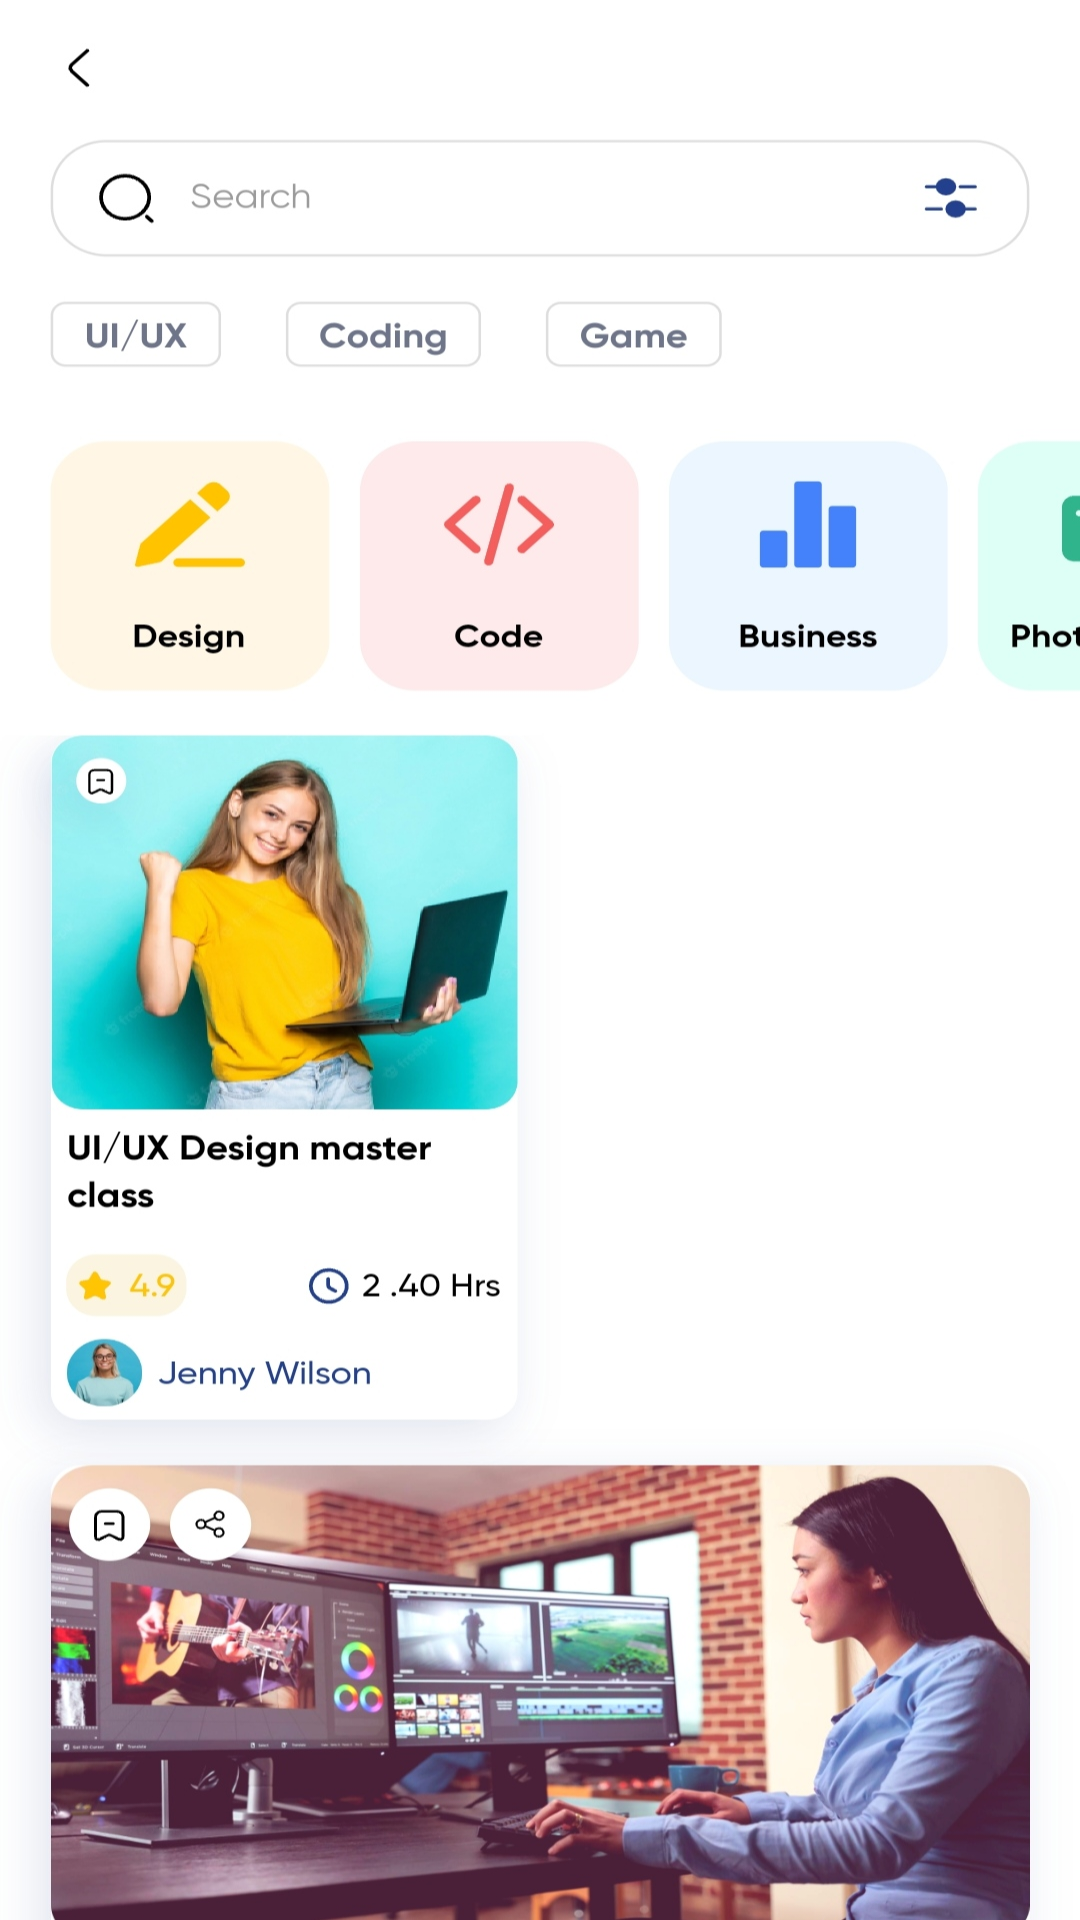

Reconstruct the res/layout file that produces this screen, plus the resources it refers to.
<!-- AndroidManifest.xml: application theme Theme.ELearningApp -->
<!-- res/layout/activity_user_page_twelve.xml -->
<?xml version="1.0" encoding="utf-8"?>
<androidx.constraintlayout.widget.ConstraintLayout xmlns:android="http://schemas.android.com/apk/res/android"
xmlns:tools="http://schemas.android.com/tools"
android:background="@drawable/eighteen"
android:layout_width="match_parent"
android:layout_height="match_parent"
xmlns:app="http://schemas.android.com/apk/res-auto"
tools:context=".MainActivity">


    <ImageView
        android:id="@+id/courseRv"
        android:layout_width="186dp"
        android:layout_height="163dp"
        android:layout_marginTop="272dp"
        android:layout_marginEnd="212dp"
        app:layout_constraintEnd_toEndOf="parent"
        app:layout_constraintTop_toTopOf="parent" />

    <ImageView
        android:id="@+id/imageView3"
        android:layout_width="112dp"
        android:layout_height="108dp"
        android:layout_marginTop="164dp"
        app:layout_constraintEnd_toEndOf="parent"
        app:layout_constraintHorizontal_bias="0.073"
        app:layout_constraintStart_toStartOf="parent"
        app:layout_constraintTop_toTopOf="parent" />

    <ImageView
        android:id="@+id/imageView5"
        android:layout_width="112dp"
        android:layout_height="108dp"
        android:layout_marginTop="164dp"
        app:layout_constraintEnd_toEndOf="parent"
        app:layout_constraintHorizontal_bias="0.448"
        app:layout_constraintStart_toStartOf="parent"
        app:layout_constraintTop_toTopOf="parent" />

    <ImageView
        android:id="@+id/imageView1"
        android:layout_width="38dp"
        android:layout_height="112dp"
        android:layout_marginTop="164dp"
        app:layout_constraintEnd_toEndOf="parent"
        app:layout_constraintHorizontal_bias="1.0"
        app:layout_constraintStart_toStartOf="parent"
        app:layout_constraintTop_toTopOf="parent" />

    <ImageView
        android:id="@+id/imageView7"
        android:layout_width="112dp"
        android:layout_height="108dp"
        android:layout_marginTop="164dp"
        app:layout_constraintEnd_toEndOf="parent"
        app:layout_constraintHorizontal_bias="0.822"
        app:layout_constraintStart_toStartOf="parent"
        app:layout_constraintTop_toTopOf="parent" />

    <TextView
        android:id="@+id/textView0"
        android:layout_width="389dp"
        android:layout_height="56dp"
        android:text=""
        android:textColor="#000000"
        android:textSize="26sp"
        android:textStyle="bold"
        app:layout_constraintBottom_toBottomOf="parent"
        app:layout_constraintEnd_toEndOf="parent"
        app:layout_constraintHorizontal_bias="1.0"
        app:layout_constraintStart_toStartOf="parent"
        app:layout_constraintTop_toTopOf="parent"
        app:layout_constraintVertical_bias="0.063" />

    <TextView
    android:id="@+id/et_sendEmail"
    android:layout_width="186dp"
    android:layout_height="47dp"
    android:layout_margin="-190dp"
    android:inputType="textMultiLine"
    android:text="Trending course"
    android:textAlignment="center"
    android:textColor="#828282"
    android:textSize="18sp"
    android:textStyle="bold"
    android:visibility="invisible"
    app:layout_constraintBottom_toBottomOf="parent"
    app:layout_constraintEnd_toEndOf="parent"
    app:layout_constraintHorizontal_bias="0.0"
    app:layout_constraintStart_toStartOf="parent"
    app:layout_constraintTop_toTopOf="parent"
    app:layout_constraintVertical_bias="0.619" />

    <Button
        android:id="@+id/btn_reset"
        android:layout_width="387dp"
        android:layout_height="188dp"
        android:layout_gravity="bottom"
        android:layout_marginBottom="4dp"
        android:text="ADMIN"
        android:textSize="20sp"
        android:textStyle="bold"
        android:visibility="invisible"
        app:layout_constraintBottom_toBottomOf="parent"
        app:layout_constraintEnd_toEndOf="parent"
        app:layout_constraintHorizontal_bias="0.333"
        app:layout_constraintStart_toStartOf="parent" />

    <Button
        android:id="@+id/btn_p"
        android:layout_width="51dp"
        android:layout_height="35dp"
        android:layout_gravity="bottom"
        android:layout_marginBottom="688dp"
        android:textSize="20sp"
        android:textStyle="bold"
        android:visibility="invisible"
        app:layout_constraintBottom_toBottomOf="parent"
        app:layout_constraintEnd_toEndOf="parent"
        app:layout_constraintHorizontal_bias="0.044"
        app:layout_constraintStart_toStartOf="parent" />

    <Button
    android:id="@+id/btn_g"
    android:layout_width="55dp"
    android:layout_height="47dp"
    android:layout_gravity="bottom"
    android:layout_marginBottom="8dp"
    android:textSize="20sp"
    android:textStyle="bold"
    android:visibility="invisible"
    app:layout_constraintBottom_toBottomOf="parent"
    app:layout_constraintEnd_toEndOf="parent"
    app:layout_constraintHorizontal_bias="0.0"
    app:layout_constraintStart_toStartOf="parent" />

    <Button
        android:id="@+id/h"
        android:layout_width="28dp"
        android:layout_height="50dp"
        android:layout_gravity="bottom"
        android:layout_marginBottom="124dp"
        android:text="ADMIN"
        android:textSize="20sp"
        android:textStyle="bold"
        android:visibility="invisible"
        app:layout_constraintBottom_toBottomOf="parent"
        app:layout_constraintEnd_toEndOf="parent"
        app:layout_constraintHorizontal_bias="0.07"
        app:layout_constraintStart_toStartOf="parent" />

    <Button
        android:id="@+id/n"
        android:layout_width="190dp"
        android:layout_height="16dp"
        android:layout_gravity="bottom"
        android:layout_marginBottom="200dp"
        android:text="ADMIN"
        android:textSize="20sp"
        android:textStyle="bold"
        android:visibility="invisible"
        app:layout_constraintBottom_toBottomOf="parent"
        app:layout_constraintEnd_toEndOf="parent"
        app:layout_constraintHorizontal_bias="0.248"
        app:layout_constraintStart_toStartOf="parent" />

    <Button
        android:id="@+id/xf"
        android:layout_width="76dp"
        android:layout_height="27dp"
        android:layout_gravity="bottom"
        android:backgroundTint="@color/background6"
        android:textAllCaps="false"
        android:textColor="@color/white"
        android:textSize="20sp"
        android:textStyle="bold"
        android:visibility="invisible"
        app:layout_constraintBottom_toBottomOf="parent"
        app:layout_constraintEnd_toEndOf="parent"
        app:layout_constraintHorizontal_bias="0.328"
        app:layout_constraintStart_toStartOf="parent"
        app:layout_constraintTop_toTopOf="parent"
        app:layout_constraintVertical_bias="0.166" />

    <Button
        android:id="@+id/vfd"
        android:layout_width="76dp"
        android:layout_height="27dp"
        android:layout_gravity="bottom"
        android:backgroundTint="@color/background6"
        android:textAllCaps="false"
        android:textColor="@color/white"
        android:textSize="20sp"
        android:textStyle="bold"
        android:visibility="invisible"
        app:layout_constraintBottom_toBottomOf="parent"
        app:layout_constraintEnd_toEndOf="parent"
        app:layout_constraintHorizontal_bias="0.952"
        app:layout_constraintStart_toStartOf="parent"
        app:layout_constraintTop_toTopOf="parent"
        app:layout_constraintVertical_bias="0.085" />

    <Button
        android:id="@+id/sd"
        android:layout_width="76dp"
        android:layout_height="27dp"
        android:layout_gravity="bottom"
        android:backgroundTint="@color/background6"
        android:textAllCaps="false"
        android:textColor="@color/white"
        android:textSize="20sp"
        android:textStyle="bold"
        android:visibility="invisible"
        app:layout_constraintBottom_toBottomOf="parent"
        app:layout_constraintEnd_toEndOf="parent"
        app:layout_constraintHorizontal_bias="0.065"
        app:layout_constraintStart_toStartOf="parent"
        app:layout_constraintTop_toTopOf="parent"
        app:layout_constraintVertical_bias="0.166" />

    <Button
        android:id="@+id/bd"
        android:layout_width="99dp"
        android:layout_height="21dp"
        android:layout_gravity="bottom"
        android:backgroundTint="@color/background6"
        android:textAllCaps="false"
        android:textColor="@color/white"
        android:textSize="20sp"
        android:textStyle="bold"
        android:visibility="invisible"
        app:layout_constraintBottom_toBottomOf="parent"
        app:layout_constraintEnd_toEndOf="parent"
        app:layout_constraintHorizontal_bias="0.346"
        app:layout_constraintStart_toStartOf="parent"
        app:layout_constraintTop_toTopOf="parent"
        app:layout_constraintVertical_bias="0.676" />

    <Button
        android:id="@+id/bg"
        android:layout_width="70dp"
        android:layout_height="29dp"
        android:layout_gravity="bottom"
        android:backgroundTint="@color/background6"
        android:textAllCaps="false"
        android:textColor="@color/white"
        android:textSize="20sp"
        android:textStyle="bold"
        android:visibility="invisible"
        app:layout_constraintBottom_toBottomOf="parent"
        app:layout_constraintEnd_toEndOf="parent"
        app:layout_constraintHorizontal_bias="0.607"
        app:layout_constraintStart_toStartOf="parent"
        app:layout_constraintTop_toTopOf="parent"
        app:layout_constraintVertical_bias="0.166" />

</androidx.constraintlayout.widget.ConstraintLayout>
<!-- resources referenced by this layout -->
<resources>
  <color name="background6">#FFFFFFFF</color>
  <color name="white">#FFFFFFFF</color>
  <!-- drawable eighteen: jpg bitmap (drawable, 347558 bytes) -->
  <style name="Theme.ELearningApp" parent="Theme.MaterialComponents.DayNight.NoActionBar">
          
          <item name="colorPrimary">@color/background4</item>
          <item name="colorPrimaryVariant">@color/white</item>
          <item name="colorOnPrimary">@color/white</item>
          
          <item name="colorSecondary">@color/teal_200</item>
          <item name="colorSecondaryVariant">@color/teal_700</item>
          <item name="colorOnSecondary">@color/black</item>
          
          <item name="android:statusBarColor" tools:targetApi="l">?attr/colorPrimaryVariant</item>
          
      </style>
  <color name="background4">#ef0148</color>
  <color name="teal_200">#FF03DAC5</color>
  <color name="teal_700">#FF018786</color>
  <color name="black">#FF000000</color>
</resources>
